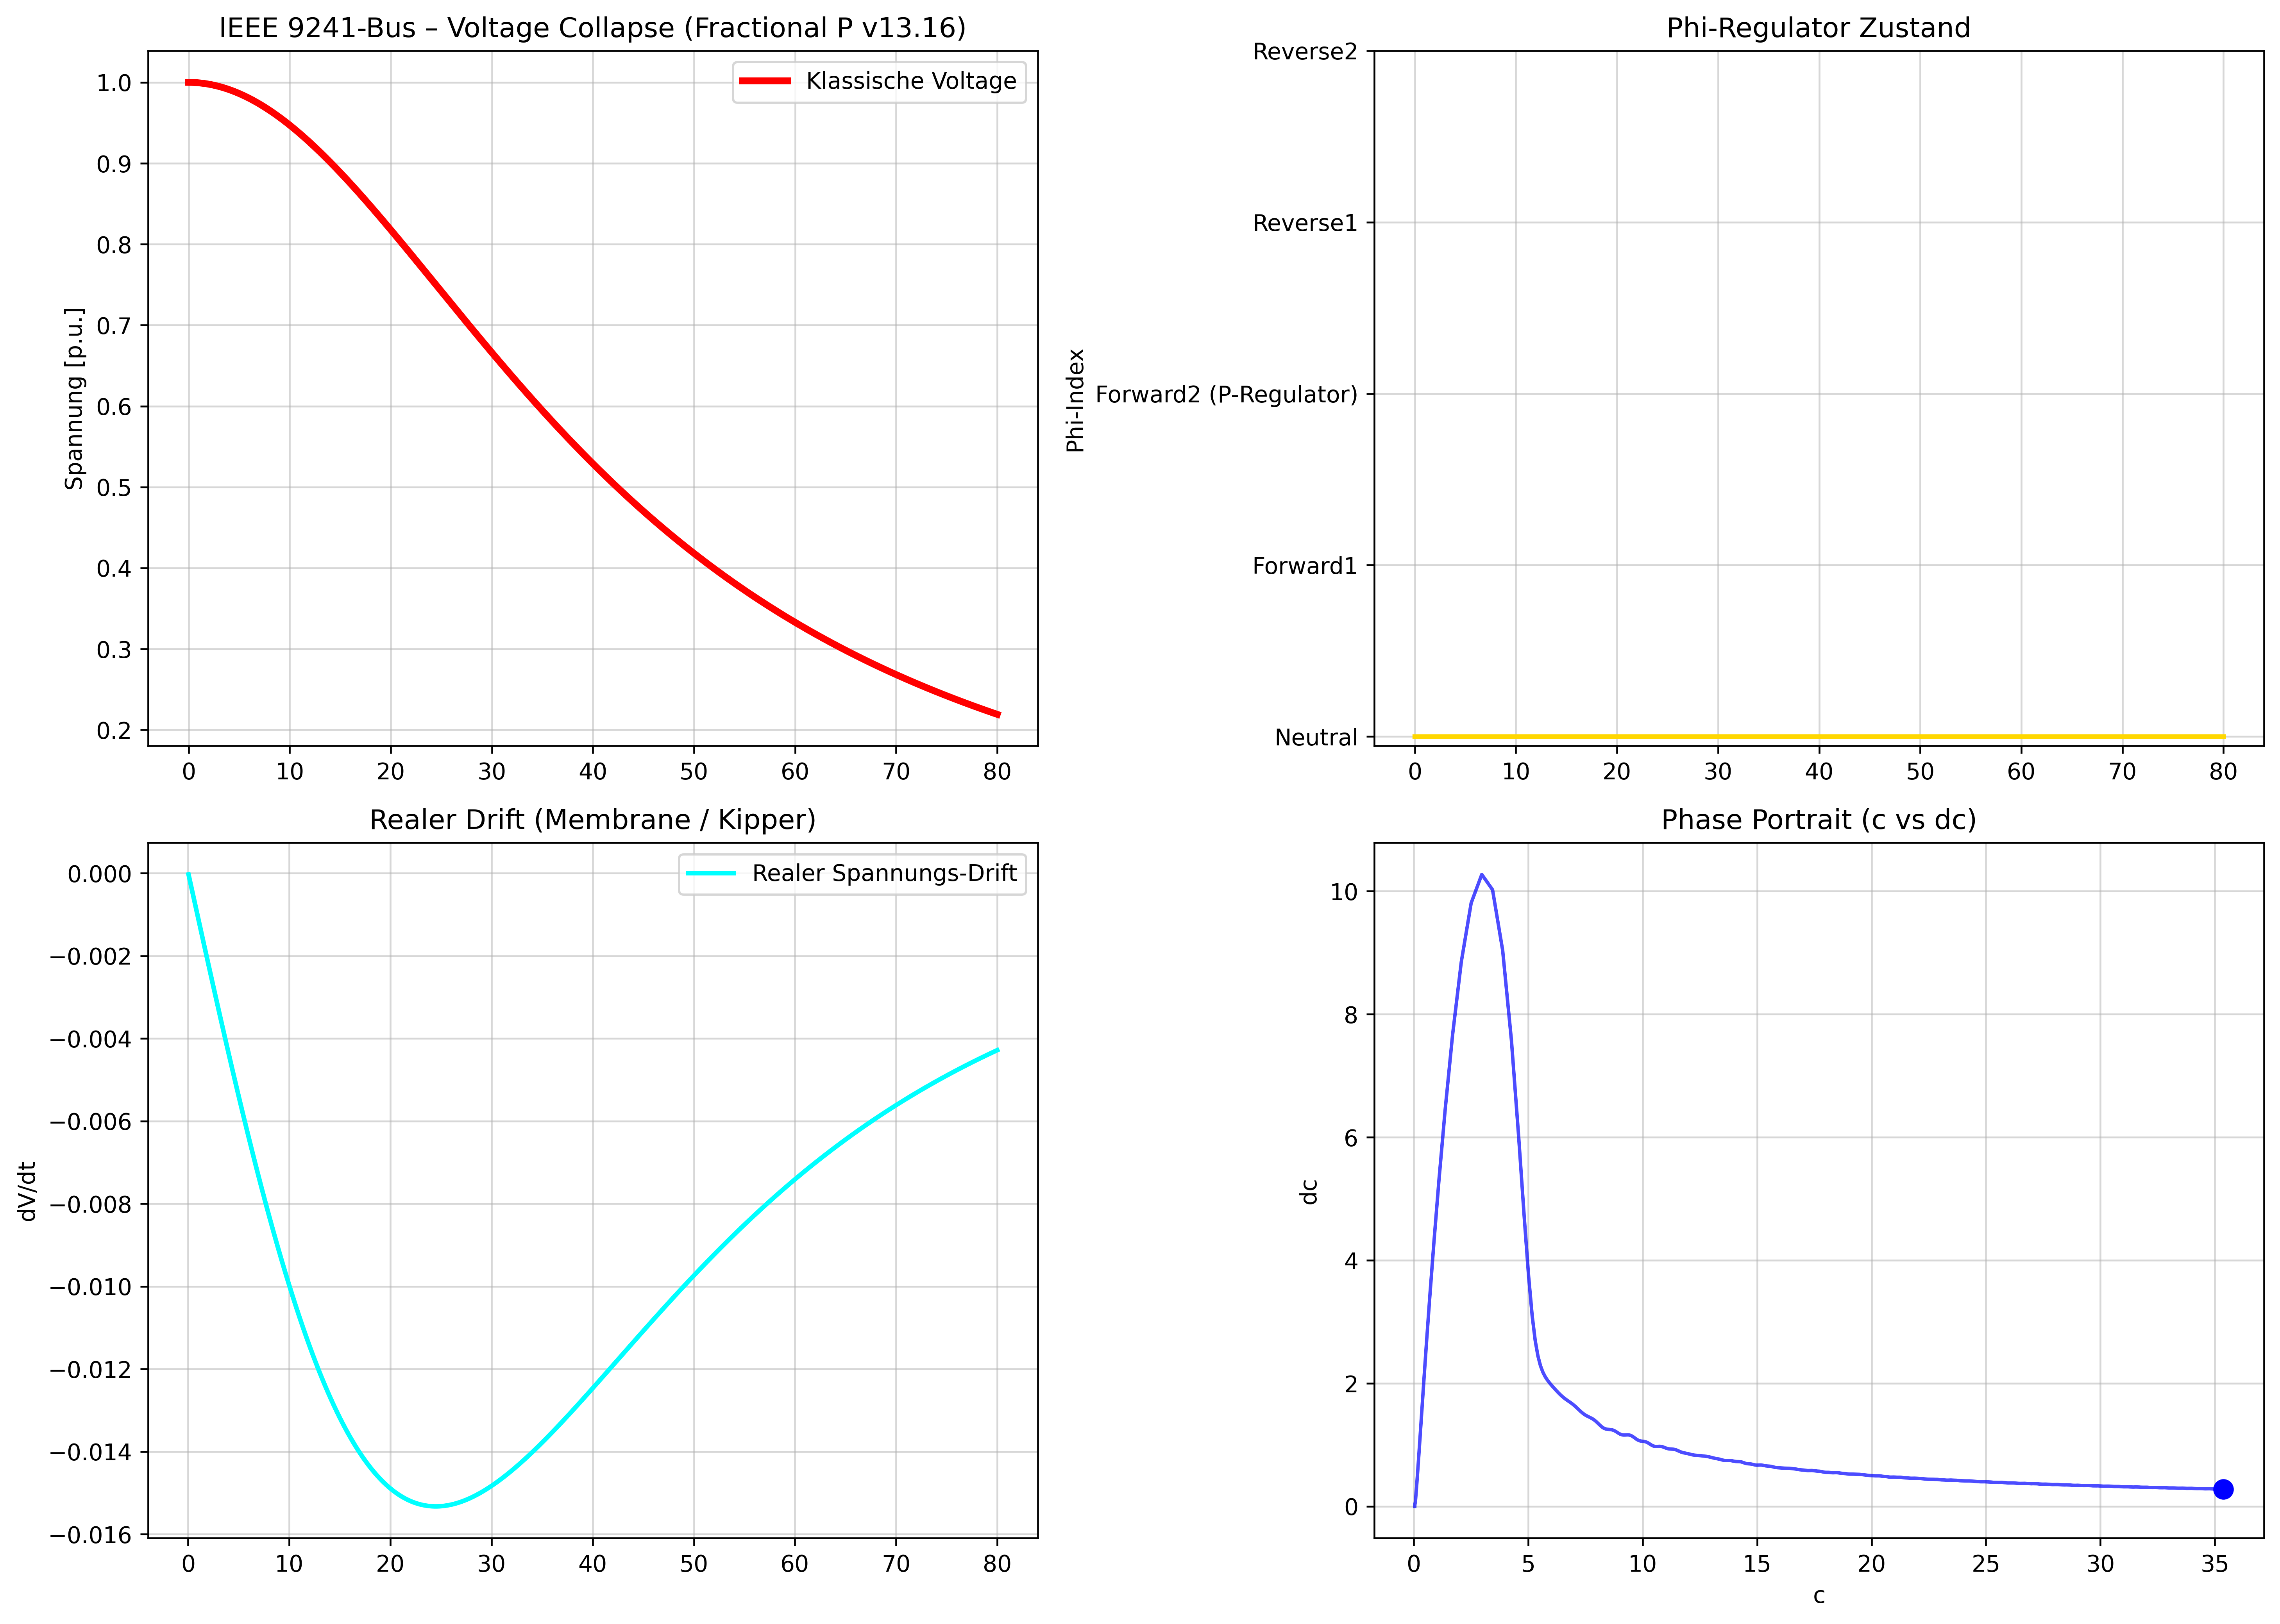

Write Python code to recreate this figure.
import numpy as np
import matplotlib.pyplot as plt
from scipy.integrate import solve_ivp
import pandapower as pp
import pandapower.networks as pn

PHI_NAMES = ["Neutral", "Forward1", "Forward2 (P-Regulator)", "Reverse1", "Reverse2"]

# Fractional Tuning (deine Idee A + B = R/T)
PHI_FRACTION = 64/64
ALPHA_FRACTION = 63/64
BETA_FRACTION = 1/64

ALPHA_FLOW = 0.95
BETA_SWIRL = 0.65
GAMMA_MEMORY = 0.40
DELTA_RESONANCE = 0.25
Q = 1.62

JANU_STRENGTH = 1.45
KAPPA_L = 1.05
IOTA_YUGO_STRENGTH = 1.5

SIGMA = 10.0
RHO = 28.0
BETA = 8.0 / 3.0
OMEGA = 2 * np.pi * 0.52

def nexah_lorenz_ode(t, x):
    c, dc, phi_idx = x
    phi = np.clip(int(round(phi_idx)), 0, 4)
    
    f_field = SIGMA * (dc - c) + RHO * c * (1 - phi)
    f_vdp = BETA * dc * (1 - c**2)
    f_kuramoto = sum((1 + Q) * np.sin(2 * np.pi * (phi - i) / 5) for i in range(5))
    f_compass = 0.25 * np.sin(OMEGA * t + phi * 0.25) * np.cos(OMEGA * t + phi * 0.25 * 1.618)
    
    f_iota_yugo = IOTA_YUGO_STRENGTH * np.sin(2 * np.pi * (t - 36) / 19) * np.cos(2 * np.pi * t / 7)
    
    f_janus = JANU_STRENGTH * (np.cos(OMEGA * t + phi * 0.29) - np.sin(OMEGA * t + phi * 0.29)) * np.sign(dc)
    
    L_t = KAPPA_L * abs(dc)
    f_lyapunov = L_t * (np.sin(2 * np.pi * (4/3) * t) + np.sin(2 * np.pi * (3/2) * t))
    
    I_phi = 1.0 if phi < 3 else 0.15 + 0.85 * np.tanh((phi - 1.85) * 5.8)
    slow_start = min(1.0, t / 5.0)
    contraction = 0.92 if t < 36 else 0.68
    
    d_dc = (ALPHA_FLOW * f_field 
            + BETA_SWIRL * f_vdp 
            + GAMMA_MEMORY * f_kuramoto 
            + DELTA_RESONANCE * f_compass 
            + f_iota_yugo 
            + f_janus 
            + f_lyapunov) * I_phi * slow_start * contraction * ALPHA_FRACTION
    
    d_phi = 0.0
    if t > 26.0 and abs(dc) > 2.0 and abs(c) > 1.3:
        d_phi = 26.0 + 16.0 * (phi == 2) * BETA_FRACTION   # fractional Boost
    
    return [dc * contraction * PHI_FRACTION, d_dc, d_phi]

print("🚀 Lade IEEE 9241-Bus Netz (PEGASE)... (v13.16 Fractional P-Regulator)")
net = pn.case9241pegase()

t_eval = np.linspace(0, 80, 1600)
x0 = [0.05, 0.0, 0]

sol = solve_ivp(nexah_lorenz_ode, (0, 80), x0, t_eval=t_eval, method='RK45', rtol=1e-6, max_step=0.05)

t = sol.t
c = sol.y[0]
dc = sol.y[1]
phi_idx = np.round(sol.y[2]).astype(int).clip(0, 4)

voltage_classic = 1.0 / (1.0 + 1.15 * (0.022 * t)**2)

switch_time = None
for i in range(1, len(phi_idx)):
    if phi_idx[i] > 0 and phi_idx[i-1] == 0:
        switch_time = t[i]
        break

lead_time = 80 - switch_time if switch_time is not None else None

print(f"✅ Phi-Split bei t = {switch_time:.2f} s" if switch_time else "❌ Kein Phi-Split getriggert")
if lead_time:
    print(f"   → Vorsprung gegenüber klassischem Collapse: {lead_time:.1f} s")

fig = plt.figure(figsize=(14, 10))

ax1 = fig.add_subplot(2, 2, 1)
ax1.plot(t, voltage_classic, 'r', lw=3, label="Klassische Voltage")
if switch_time:
    ax1.axvline(x=switch_time, color='purple', linestyle='--', lw=3.5, label=f'Phi-Split t={switch_time:.2f}')
ax1.set_title("IEEE 9241-Bus – Voltage Collapse (Fractional P v13.16)")
ax1.set_ylabel("Spannung [p.u.]")
ax1.grid(True, alpha=0.5)
ax1.legend()

ax2 = fig.add_subplot(2, 2, 2)
ax2.plot(t, phi_idx, 'gold', lw=2, drawstyle='steps-post')
ax2.set_title("Phi-Regulator Zustand")
ax2.set_ylabel("Phi-Index")
ax2.set_yticks(range(5))
ax2.set_yticklabels(PHI_NAMES)
ax2.grid(True, alpha=0.5)

ax3 = fig.add_subplot(2, 2, 3)
drift = np.diff(voltage_classic) / np.diff(t)
ax3.plot(t[1:], drift, 'cyan', lw=2, label="Realer Spannungs-Drift")
ax3.set_title("Realer Drift (Membrane / Kipper)")
ax3.set_ylabel("dV/dt")
ax3.grid(True, alpha=0.5)
ax3.legend()

ax4 = fig.add_subplot(2, 2, 4)
ax4.plot(c, dc, 'b-', lw=1.5, alpha=0.7)
ax4.plot(c[-1], dc[-1], 'bo', markersize=8)
ax4.set_title("Phase Portrait (c vs dc)")
ax4.set_xlabel("c")
ax4.set_ylabel("dc")
ax4.grid(True, alpha=0.5)

plt.tight_layout()
plt.savefig("ieee9241_real_tunable_v13.16_fractional_p.png", dpi=420, bbox_inches='tight')
print("\n📸 Plot gespeichert als: ieee9241_real_tunable_v13.16_fractional_p.png")
plt.show()
